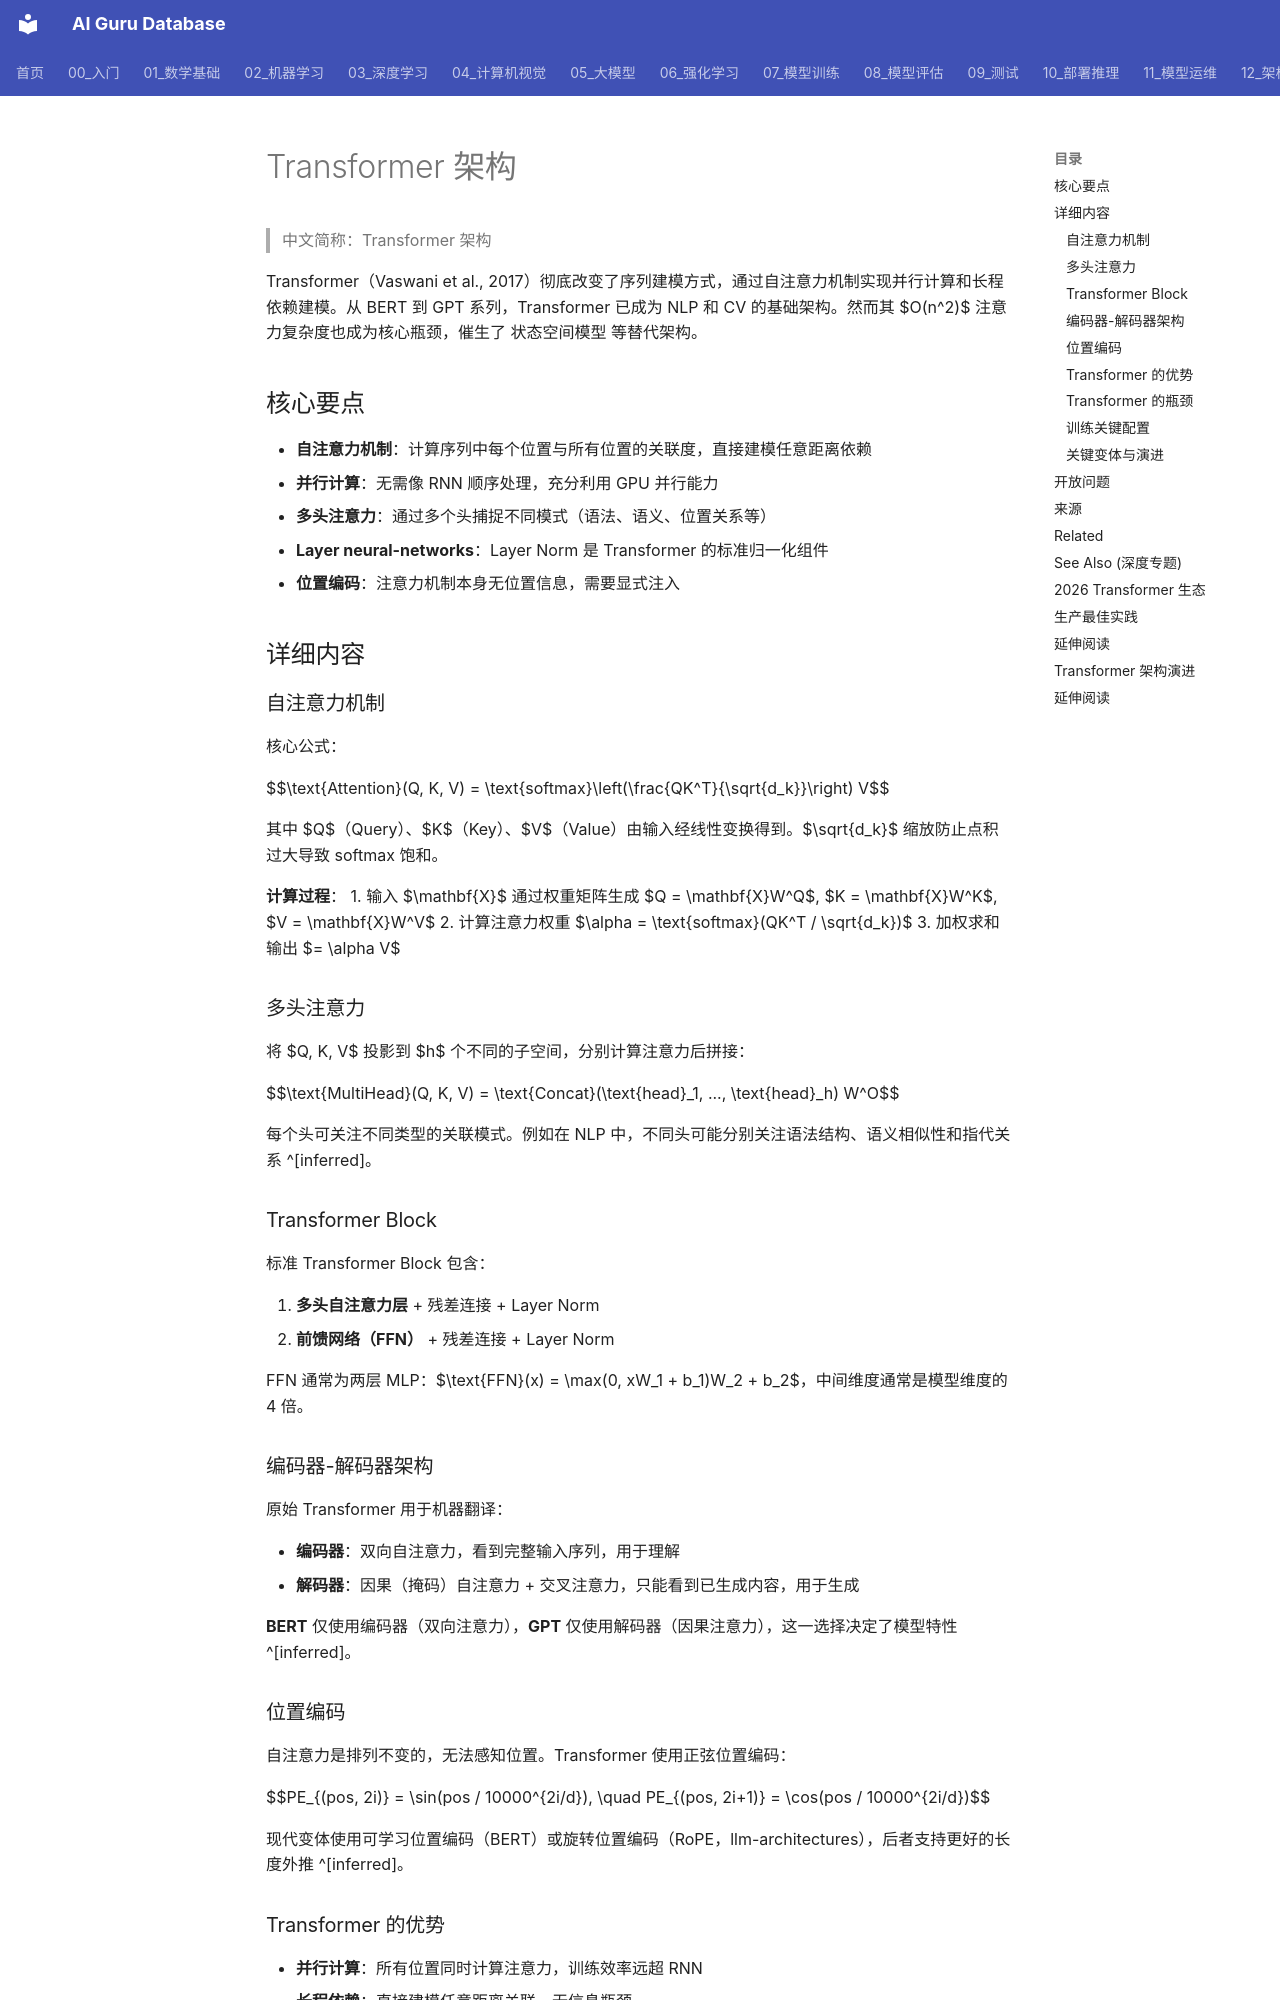

repository: ai-guru-global/ai-guru-database · page: 概念/LLM/transformer-architecture/index.html · generator: mkdocs

---
title: Transformer 架构
category: -concepts
tags: ["deep-learning", "transformer", "attention", "self-attention", "bert", "gpt", "nlp"]
aliases: [Transformer, 注意力机制, 自注意力, long-context-models Is All You Need]
relationships:
  - target: "[[概念/neural-networks]]"
    type: related_to
  - target: "概念/optimization-regularization"
    type: related_to
  - target: "概念/state-space-models"
    type: related_to
sources: [03_Deep_unsupervised-learning/Neural_Network_Core/Neural_Network_Core.md, 03_深度学习/README.md]
summary: 基于自注意力机制的序列建模架构，摒弃循环和卷积实现并行计算，是 BERT/GPT 等大模型的基础，但也面临 O(n²) 复杂度瓶颈。
provenance:
  extracted: 0.75
  inferred: 0.15
  ambiguous: 0.10
base_confidence: 0.70
lifecycle: reviewed
lifecycle_changed: 2026-07-21
tier: supporting
created: 2026-05-31T00:00:00Z
updated: 2026-07-21T00:00:00Z
name_zh: "Transformer 架构"
---

# Transformer 架构

> 中文简称：Transformer 架构

Transformer（Vaswani et al., 2017）彻底改变了序列建模方式，通过自注意力机制实现并行计算和长程依赖建模。从 BERT 到 GPT 系列，Transformer 已成为 NLP 和 CV 的基础架构。然而其 $O(n^2)$ 注意力复杂度也成为核心瓶颈，催生了 状态空间模型 等替代架构。

## 核心要点

- **自注意力机制**：计算序列中每个位置与所有位置的关联度，直接建模任意距离依赖
- **并行计算**：无需像 RNN 顺序处理，充分利用 GPU 并行能力
- **多头注意力**：通过多个头捕捉不同模式（语法、语义、位置关系等）
- **Layer neural-networks**：Layer Norm 是 Transformer 的标准归一化组件
- **位置编码**：注意力机制本身无位置信息，需要显式注入

## 详细内容

### 自注意力机制

核心公式：

$$\text{Attention}(Q, K, V) = \text{softmax}\left(\frac{QK^T}{\sqrt{d_k}}\right) V$$

其中 $Q$（Query）、$K$（Key）、$V$（Value）由输入经线性变换得到。$\sqrt{d_k}$ 缩放防止点积过大导致 softmax 饱和。

**计算过程**：
1. 输入 $\mathbf{X}$ 通过权重矩阵生成 $Q = \mathbf{X}W^Q$, $K = \mathbf{X}W^K$, $V = \mathbf{X}W^V$
2. 计算注意力权重 $\alpha = \text{softmax}(QK^T / \sqrt{d_k})$
3. 加权求和输出 $= \alpha V$

### 多头注意力

将 $Q, K, V$ 投影到 $h$ 个不同的子空间，分别计算注意力后拼接：

$$\text{MultiHead}(Q, K, V) = \text{Concat}(\text{head}_1, ..., \text{head}_h) W^O$$

每个头可关注不同类型的关联模式。例如在 NLP 中，不同头可能分别关注语法结构、语义相似性和指代关系 ^[inferred]。

### Transformer Block

标准 Transformer Block 包含：

1. **多头自注意力层** + 残差连接 + Layer Norm
2. **前馈网络（FFN）** + 残差连接 + Layer Norm

FFN 通常为两层 MLP：$\text{FFN}(x) = \max(0, xW_1 + b_1)W_2 + b_2$，中间维度通常是模型维度的 4 倍。
